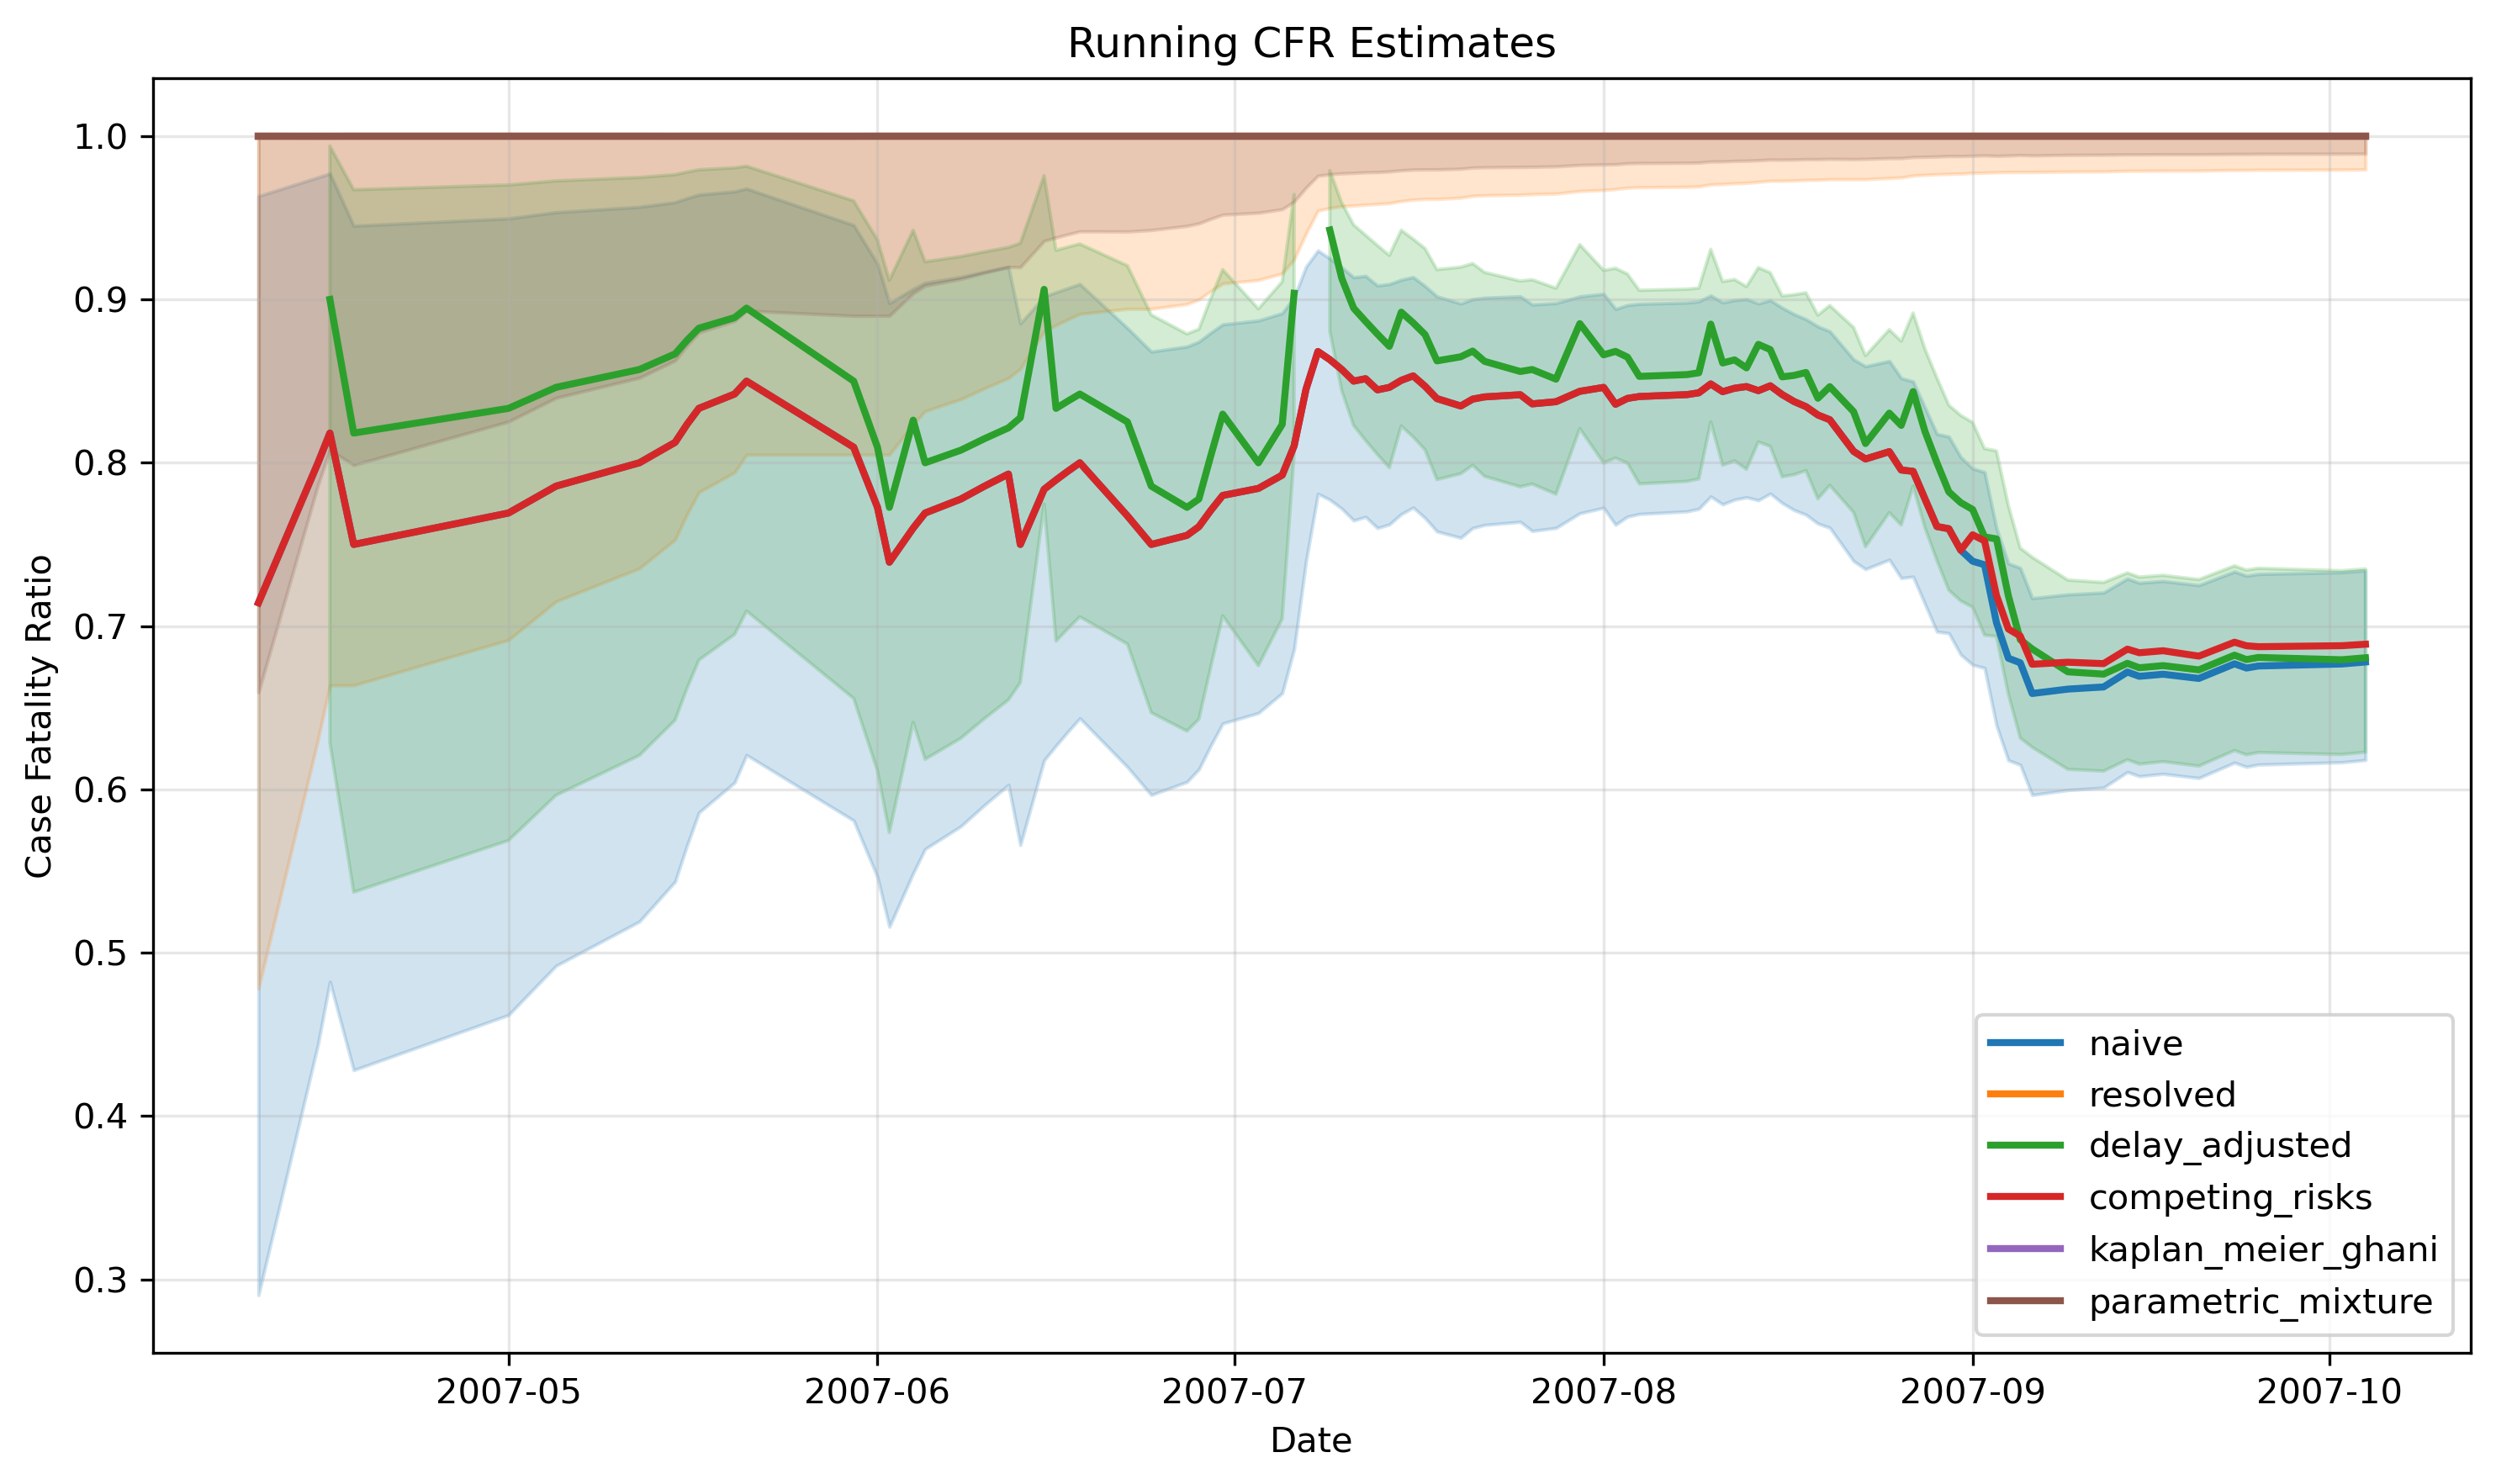

The data file committed next to this chart (first rows):
date, n, naive, naive_lower, naive_upper, resolved, resolved_lower, resolved_upper, delay_adjusted, delay_adjusted_lower, delay_adjusted_upper, competing_risks, competing_risks_lower, competing_risks_upper, kaplan_meier_ghani, kaplan_meier_ghani_upper, kaplan_meier_ghani_lower, parametric_mixture, parametric_mixture_lower, parametric_mixture_upper, parametric_mixture_success
2007-04-01, 1, 1.0, 0.025, 1.0, 1.0, 0.025, 1.0, , , , 1.0, , , 1.0, , , 1, 0.1465, 1, True
2007-04-02, 2, 1.0, 0.1581, 1.0, 1.0, 0.1581, 1.0, , , , 1.0, , , 1.0, , , 0.9999, 0.3827, 1, True
2007-04-04, 3, 1.0, 0.2924, 1.0, 1.0, 0.2924, 1.0, , , , 1.0, , , 1.0, , , 0.9999, 0.5271, 1, True
2007-04-06, 4, 0.75, 0.1941, 0.9937, 1.0, 0.2924, 1.0, , , , 0.75, , , 1.0, , , 1, 0.4898, 1, True
2007-04-10, 7, 0.7143, 0.2904, 0.9633, 1.0, 0.4782, 1.0, , , , 0.7143, , , 1.0, , , 1, 0.6595, 1, True
2007-04-15, 10, 0.8, 0.4439, 0.9748, 1.0, 0.6306, 1.0, , , , 0.8, , , 1.0, , , 0.9999, 0.7865, 1, True
2007-04-16, 11, 0.8182, 0.4822, 0.9772, 1.0, 0.6637, 1.0, 0.9, 0.6285, 0.994, 0.8182, , , 1.0, , , 0.9999, 0.8078, 1, True
2007-04-18, 12, 0.75, 0.4281, 0.9451, 1.0, 0.6637, 1.0, 0.8182, 0.5371, 0.9672, 0.75, , , 1.0, , , 1, 0.7986, 1, True
2007-05-01, 13, 0.7692, 0.4619, 0.9496, 1.0, 0.6915, 1.0, 0.8333, 0.5687, 0.9701, 0.7692, , , 1.0, , , 1, 0.8252, 1, True
2007-05-05, 14, 0.7857, 0.492, 0.9534, 1.0, 0.7151, 1.0, 0.8462, 0.5964, 0.9726, 0.7857, , , 1.0, , , 1, 0.8397, 1, True
2007-05-12, 15, 0.8, 0.5191, 0.9567, 1.0, 0.7354, 1.0, 0.8571, 0.6208, 0.9747, 0.8, , , 1.0, , , 1, 0.8521, 1, True
2007-05-15, 16, 0.8125, 0.5435, 0.9595, 1.0, 0.7529, 1.0, 0.8667, 0.6424, 0.9764, 0.8125, , , 1.0, , , 0.9999, 0.8626, 1, True
2007-05-16, 17, 0.8235, 0.5657, 0.962, 1.0, 0.7684, 1.0, 0.875, 0.6618, 0.978, 0.8235, , , 1.0, , , 1, 0.8718, 1, True
2007-05-17, 18, 0.8333, 0.5858, 0.9642, 1.0, 0.782, 1.0, 0.8824, 0.6792, 0.9794, 0.8333, , , 1.0, , , 1, 0.8798, 1, True
2007-05-20, 19, 0.8421, 0.6042, 0.9662, 1.0, 0.7941, 1.0, 0.8889, 0.6949, 0.9806, 0.8421, , , 1.0, , , 1, 0.8868, 1, True
2007-05-21, 20, 0.85, 0.6211, 0.9679, 1.0, 0.8049, 1.0, 0.8947, 0.7092, 0.9816, 0.85, , , 1.0, , , 1, 0.8931, 1, True
2007-05-30, 21, 0.8095, 0.5809, 0.9455, 1.0, 0.8049, 1.0, 0.85, 0.6557, 0.9604, 0.8095, , , 1.0, , , 0.9999, 0.89, 1, True
2007-06-01, 22, 0.7727, 0.5463, 0.9218, 1.0, 0.8049, 1.0, 0.8095, 0.6114, 0.9365, 0.7727, , , 1.0, , , 1, 0.89, 1, True
2007-06-02, 23, 0.7391, 0.5159, 0.8977, 1.0, 0.8049, 1.0, 0.7727, 0.5736, 0.9118, 0.7391, , , 1.0, , , 1, 0.89, 1, True
2007-06-04, 25, 0.76, 0.5487, 0.9064, 1.0, 0.8235, 1.0, 0.8261, 0.6411, 0.9424, 0.76, , , 1.0, , , 1, 0.9038, 1, True
2007-06-05, 26, 0.7692, 0.5635, 0.9103, 1.0, 0.8316, 1.0, 0.8, 0.6184, 0.9231, 0.7692, , , 1.0, , , 1, 0.9084, 1, True
2007-06-08, 27, 0.7778, 0.5774, 0.9138, 1.0, 0.8389, 1.0, 0.8077, 0.6313, 0.9263, 0.7778, , , 1.0, , , 1, 0.9126, 1, True
2007-06-10, 28, 0.7857, 0.5905, 0.917, 1.0, 0.8456, 1.0, 0.8148, 0.6434, 0.9292, 0.7857, , , 1.0, , , 1, 0.9164, 1, True
2007-06-12, 29, 0.7931, 0.6028, 0.9201, 1.0, 0.8518, 1.0, 0.8214, 0.6548, 0.9319, 0.7931, , , 1.0, , , 1, 0.9198, 1, True
2007-06-13, 32, 0.75, 0.566, 0.8854, 1.0, 0.8575, 1.0, 0.8276, 0.6654, 0.9344, 0.75, , , 1.0, , , 1, 0.9198, 1, True
2007-06-15, 37, 0.7838, 0.6179, 0.9017, 1.0, 0.8806, 1.0, 0.9062, 0.7747, 0.9758, 0.7838, , , 1.0, , , 1, 0.9359, 1, True
2007-06-16, 38, 0.7895, 0.6268, 0.9045, 1.0, 0.8843, 1.0, 0.8333, 0.6908, 0.9301, 0.7895, , , 1.0, , , 1, 0.9379, 1, True
2007-06-17, 39, 0.7949, 0.6354, 0.907, 1.0, 0.8878, 1.0, 0.8378, 0.6984, 0.9321, 0.7949, , , 1.0, , , 1, 0.9399, 1, True
2007-06-18, 40, 0.8, 0.6435, 0.9095, 1.0, 0.8911, 1.0, 0.8421, 0.7057, 0.934, 0.8, , , 1.0, , , 1, 0.9417, 1, True
2007-06-22, 43, 0.7674, 0.6137, 0.8824, 1.0, 0.8942, 1.0, 0.825, 0.689, 0.9207, 0.7674, , , 1.0, , , 1, 0.9416, 1, True
2007-06-24, 44, 0.75, 0.5966, 0.8681, 1.0, 0.8942, 1.0, 0.7857, 0.647, 0.8906, 0.75, , , 1.0, , , 1, 0.9425, 1, True
2007-06-27, 45, 0.7556, 0.6046, 0.8712, 1.0, 0.8972, 1.0, 0.7727, 0.6357, 0.8789, 0.7556, , , 1.0, , , 1, 0.945, 1, True
2007-06-28, 46, 0.7609, 0.6123, 0.8741, 1.0, 0.9, 1.0, 0.7778, 0.643, 0.8818, 0.7609, , , 1.0, , , 1, 0.9466, 1, True
2007-06-29, 48, 0.7708, 0.6269, 0.8797, 1.0, 0.9051, 1.0, 0.8043, 0.675, 0.9007, 0.7708, , , 1.0, , , 1, 0.9494, 1, True
2007-06-30, 50, 0.78, 0.6404, 0.8847, 1.0, 0.9097, 1.0, 0.8298, 0.7063, 0.9183, 0.78, , , 1.0, , , 1, 0.9519, 1, True
2007-07-03, 51, 0.7843, 0.6468, 0.8871, 1.0, 0.9119, 1.0, 0.8, 0.6758, 0.8943, 0.7843, , , 1.0, , , 1, 0.9531, 1, True
2007-07-05, 53, 0.7925, 0.6589, 0.8916, 1.0, 0.9159, 1.0, 0.8235, 0.7044, 0.9109, 0.7925, , , 1.0, , , 1, 0.9553, 1, True
2007-07-06, 58, 0.8103, 0.6859, 0.9013, 1.0, 0.9245, 1.0, 0.9038, 0.8047, 0.9643, 0.8103, , , 1.0, , , 1, 0.9599, 1, True
2007-07-07, 71, 0.8451, 0.7397, 0.92, 1.0, 0.9404, 1.0, , , , 0.8451, , , 1.0, , , 1, 0.9685, 1, True
2007-07-08, 91, 0.8681, 0.781, 0.93, 1.0, 0.9544, 1.0, , , , 0.8681, , , 1.0, , , 1, 0.9758, 1, True
2007-07-09, 95, 0.8632, 0.7774, 0.9251, 1.0, 0.956, 1.0, 0.9425, 0.8806, 0.9789, 0.8632, , , 1.0, , , 1, 0.9766, 1, True
2007-07-10, 98, 0.8571, 0.7719, 0.9196, 1.0, 0.957, 1.0, 0.913, 0.8442, 0.9592, 0.8571, , , 1.0, , , 1, 0.9772, 1, True
2007-07-11, 100, 0.85, 0.7647, 0.9135, 1.0, 0.9575, 1.0, 0.8947, 0.8228, 0.9457, 0.85, , , 1.0, , , 1, 0.9775, 1, True
2007-07-12, 101, 0.8515, 0.7669, 0.9144, 1.0, 0.958, 1.0, 0.8866, 0.8137, 0.9394, 0.8515, , , 1.0, , , 1, 0.9779, 1, True
2007-07-13, 103, 0.8447, 0.76, 0.9085, 1.0, 0.9585, 1.0, 0.8788, 0.8051, 0.9331, 0.8447, , , 1.0, , , 1, 0.978, 1, True
2007-07-14, 104, 0.8462, 0.7622, 0.9094, 1.0, 0.9589, 1.0, 0.8713, 0.797, 0.927, 0.8462, , , 1.0, , , 1, 0.9784, 1, True
2007-07-15, 107, 0.8505, 0.7686, 0.912, 1.0, 0.9603, 1.0, 0.8922, 0.8225, 0.9424, 0.8505, , , 1.0, , , 1, 0.9791, 1, True
2007-07-16, 109, 0.8532, 0.7726, 0.9137, 1.0, 0.9611, 1.0, 0.8857, 0.8158, 0.937, 0.8532, , , 1.0, , , 1, 0.9795, 1, True
2007-07-17, 111, 0.8468, 0.7661, 0.9082, 1.0, 0.9615, 1.0, 0.8785, 0.8079, 0.9312, 0.8468, , , 1.0, , , 1, 0.9796, 1, True
2007-07-18, 112, 0.8393, 0.7579, 0.9019, 1.0, 0.9615, 1.0, 0.8624, 0.7897, 0.9183, 0.8393, , , 1.0, , , 1, 0.9796, 1, True
2007-07-20, 115, 0.8348, 0.7541, 0.8975, 1.0, 0.9623, 1.0, 0.8649, 0.7933, 0.9198, 0.8348, , , 1.0, , , 1, 0.98, 1, True
2007-07-21, 118, 0.839, 0.76, 0.9002, 1.0, 0.9634, 1.0, 0.8684, 0.7985, 0.922, 0.839, , , 1.0, , , 1, 0.9807, 1, True
2007-07-22, 119, 0.8403, 0.7619, 0.901, 1.0, 0.9638, 1.0, 0.8621, 0.7917, 0.9166, 0.8403, , , 1.0, , , 1, 0.9809, 1, True
2007-07-25, 120, 0.8417, 0.7638, 0.9019, 1.0, 0.9641, 1.0, 0.8559, 0.7853, 0.9113, 0.8417, , , 1.0, , , 1, 0.9811, 1, True
2007-07-26, 122, 0.8361, 0.7582, 0.8969, 1.0, 0.9645, 1.0, 0.8571, 0.787, 0.9121, 0.8361, , , 1.0, , , 1, 0.9812, 1, True
2007-07-28, 123, 0.8374, 0.7601, 0.8978, 1.0, 0.9648, 1.0, 0.8512, 0.7808, 0.9069, 0.8374, , , 1.0, , , 1, 0.9815, 1, True
2007-07-30, 128, 0.8438, 0.7691, 0.9019, 1.0, 0.9664, 1.0, 0.8852, 0.8209, 0.9336, 0.8438, , , 1.0, , , 1, 0.9823, 1, True
2007-08-01, 130, 0.8462, 0.7724, 0.9034, 1.0, 0.967, 1.0, 0.8661, 0.7999, 0.9178, 0.8462, , , 1.0, , , 1, 0.9826, 1, True
2007-08-02, 134, 0.8358, 0.762, 0.8942, 1.0, 0.9676, 1.0, 0.8682, 0.8029, 0.9191, 0.8358, , , 1.0, , , 1, 0.9828, 1, True
2007-08-03, 137, 0.8394, 0.767, 0.8965, 1.0, 0.9684, 1.0, 0.8647, 0.7998, 0.9156, 0.8394, , , 1.0, , , 1, 0.9834, 1, True
... 40 more rows
